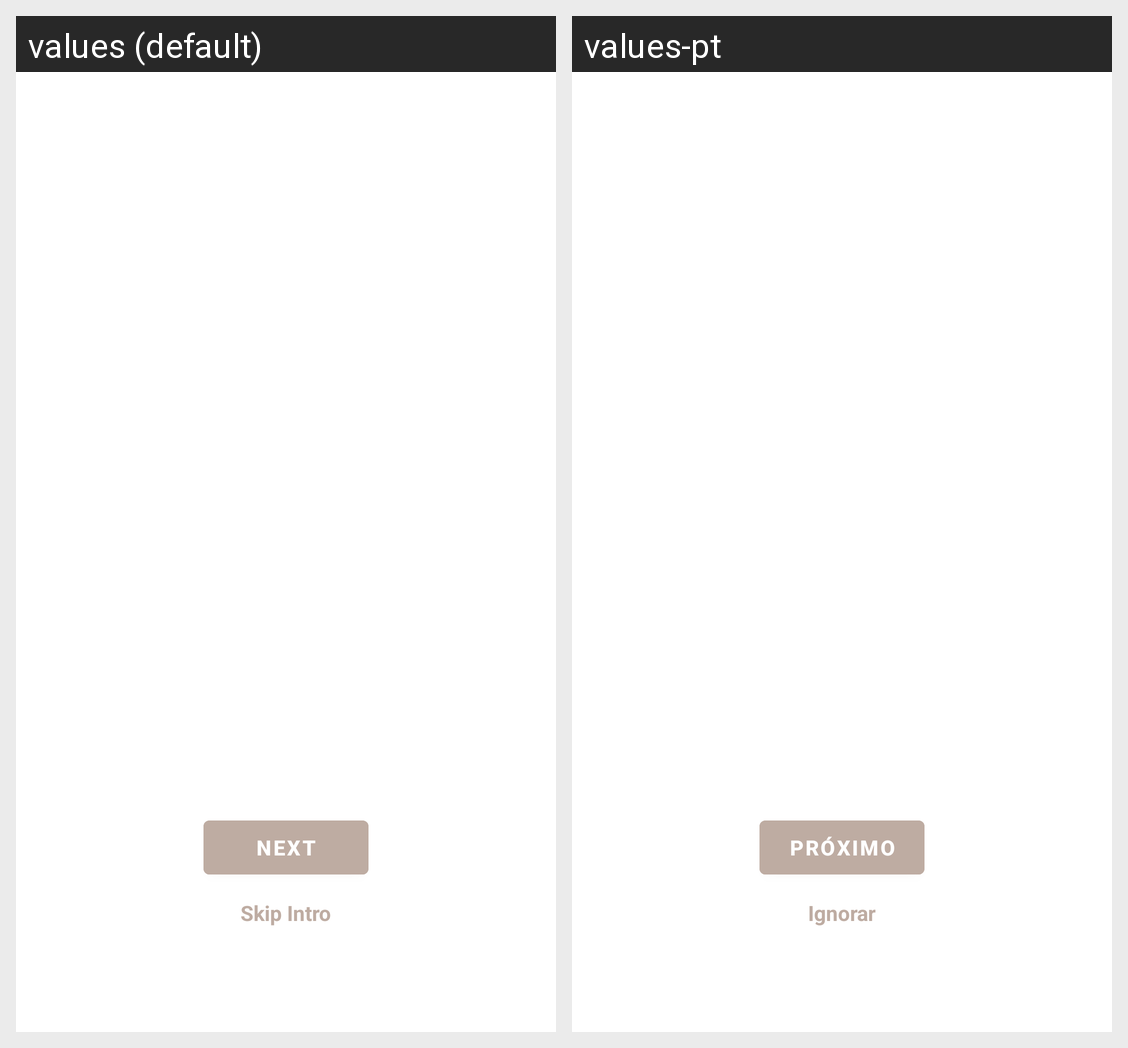

This grid shows one Android layout under two languages. Give, for every string resource on the screen, its name, the default text and each shown locale's text.
Android screen res/layout/activity_intro_main.xml rendered under 2 locales, left to right: values (default), values-pt. Device: Nexus 5 (rendered at 1080×1920; each locale shown at half size, 540×960, under a caption strip naming it); theme YouTravelLight.
Strings drawn on this screen, with the default value and each locale's value (text and hints the layout hard-codes, and strings that could not be matched under every locale, appear in the picture but are not listed):

skipIntro
  values: Skip Intro
  values-pt: Ignorar

next
  values: Next
  values-pt: Próximo
